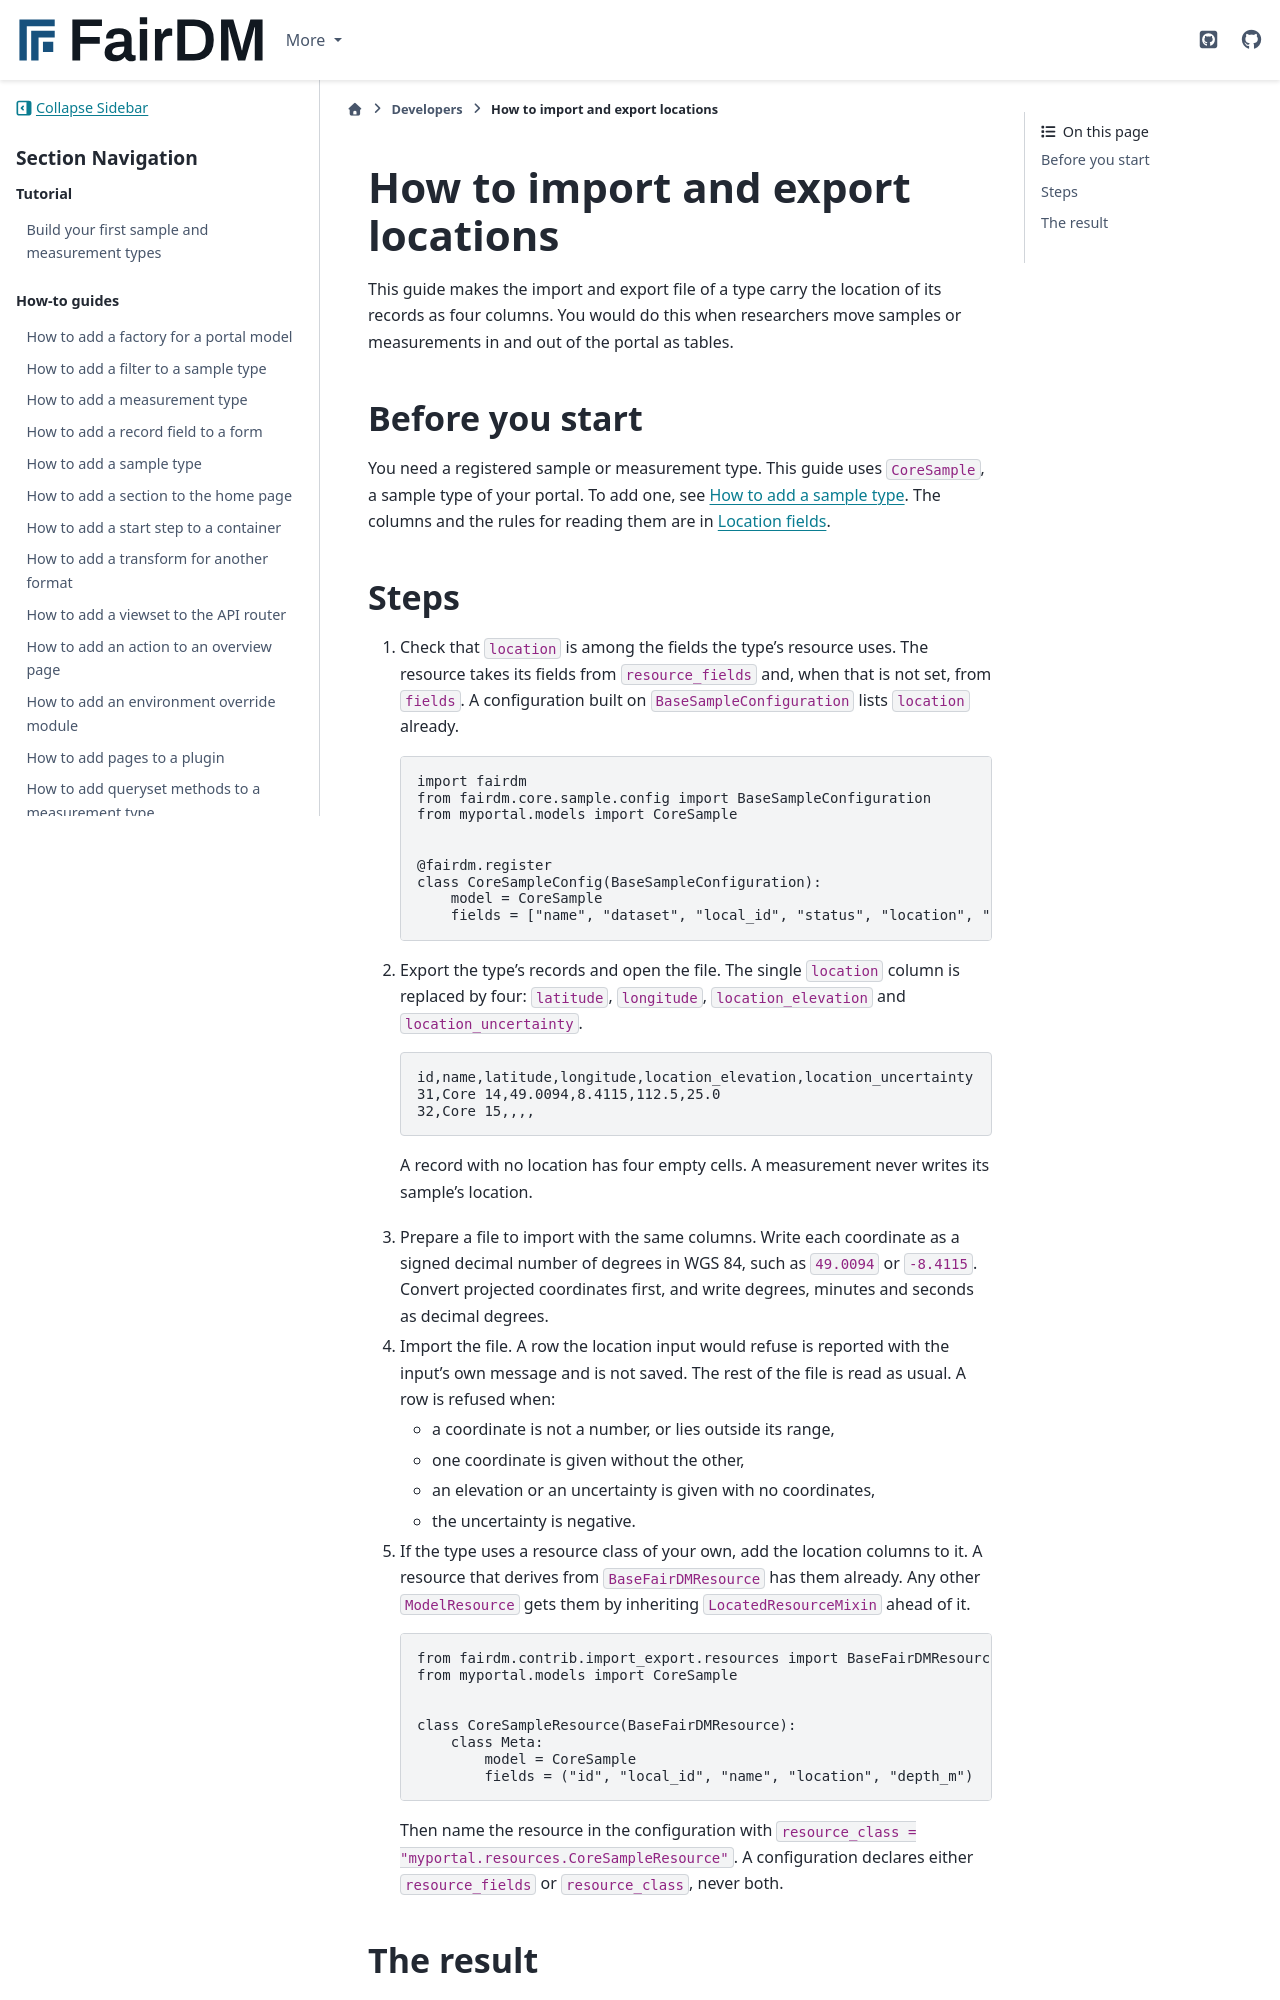

repository: FAIR-DM/fairdm · page: 0.6/developers/how-to/import-and-export-locations.html · generator: sphinx

# How to import and export locations

This guide makes the import and export file of a type carry the location of its records as four columns. You would do this when researchers move samples or measurements in and out of the portal as tables.

## Before you start

You need a registered sample or measurement type. This guide uses `CoreSample`, a sample type of your portal. To add one, see [How to add a sample type](add-a-sample-type.md). The columns and the rules for reading them are in [Location fields](../reference/location-fields.md).

## Steps

1. Check that `location` is among the fields the type's resource uses. The resource takes its fields from `resource_fields` and, when that is not set, from `fields`. A configuration built on `BaseSampleConfiguration` lists `location` already.

   ```python
   import fairdm
   from fairdm.core.sample.config import BaseSampleConfiguration
   from myportal.models import CoreSample


   @fairdm.register
   class CoreSampleConfig(BaseSampleConfiguration):
       model = CoreSample
       fields = ["name", "dataset", "local_id", "status", "location", "depth_m"]
   ```

2. Export the type's records and open the file. The single `location` column is replaced by four: `latitude`, `longitude`, `location_elevation` and `location_uncertainty`.

   ```text
   id,name,latitude,longitude,location_elevation,location_uncertainty
   31,Core 14,49.0094,8.4115,112.5,25.0
   32,Core 15,,,,
   ```

   A record with no location has four empty cells. A measurement never writes its sample's location.

3. Prepare a file to import with the same columns. Write each coordinate as a signed decimal number of degrees in WGS 84, such as `49.0094` or `-8.4115`. Convert projected coordinates first, and write degrees, minutes and seconds as decimal degrees.

4. Import the file. A row the location input would refuse is reported with the input's own message and is not saved. The rest of the file is read as usual. A row is refused when:

   - a coordinate is not a number, or lies outside its range,
   - one coordinate is given without the other,
   - an elevation or an uncertainty is given with no coordinates,
   - the uncertainty is negative.
